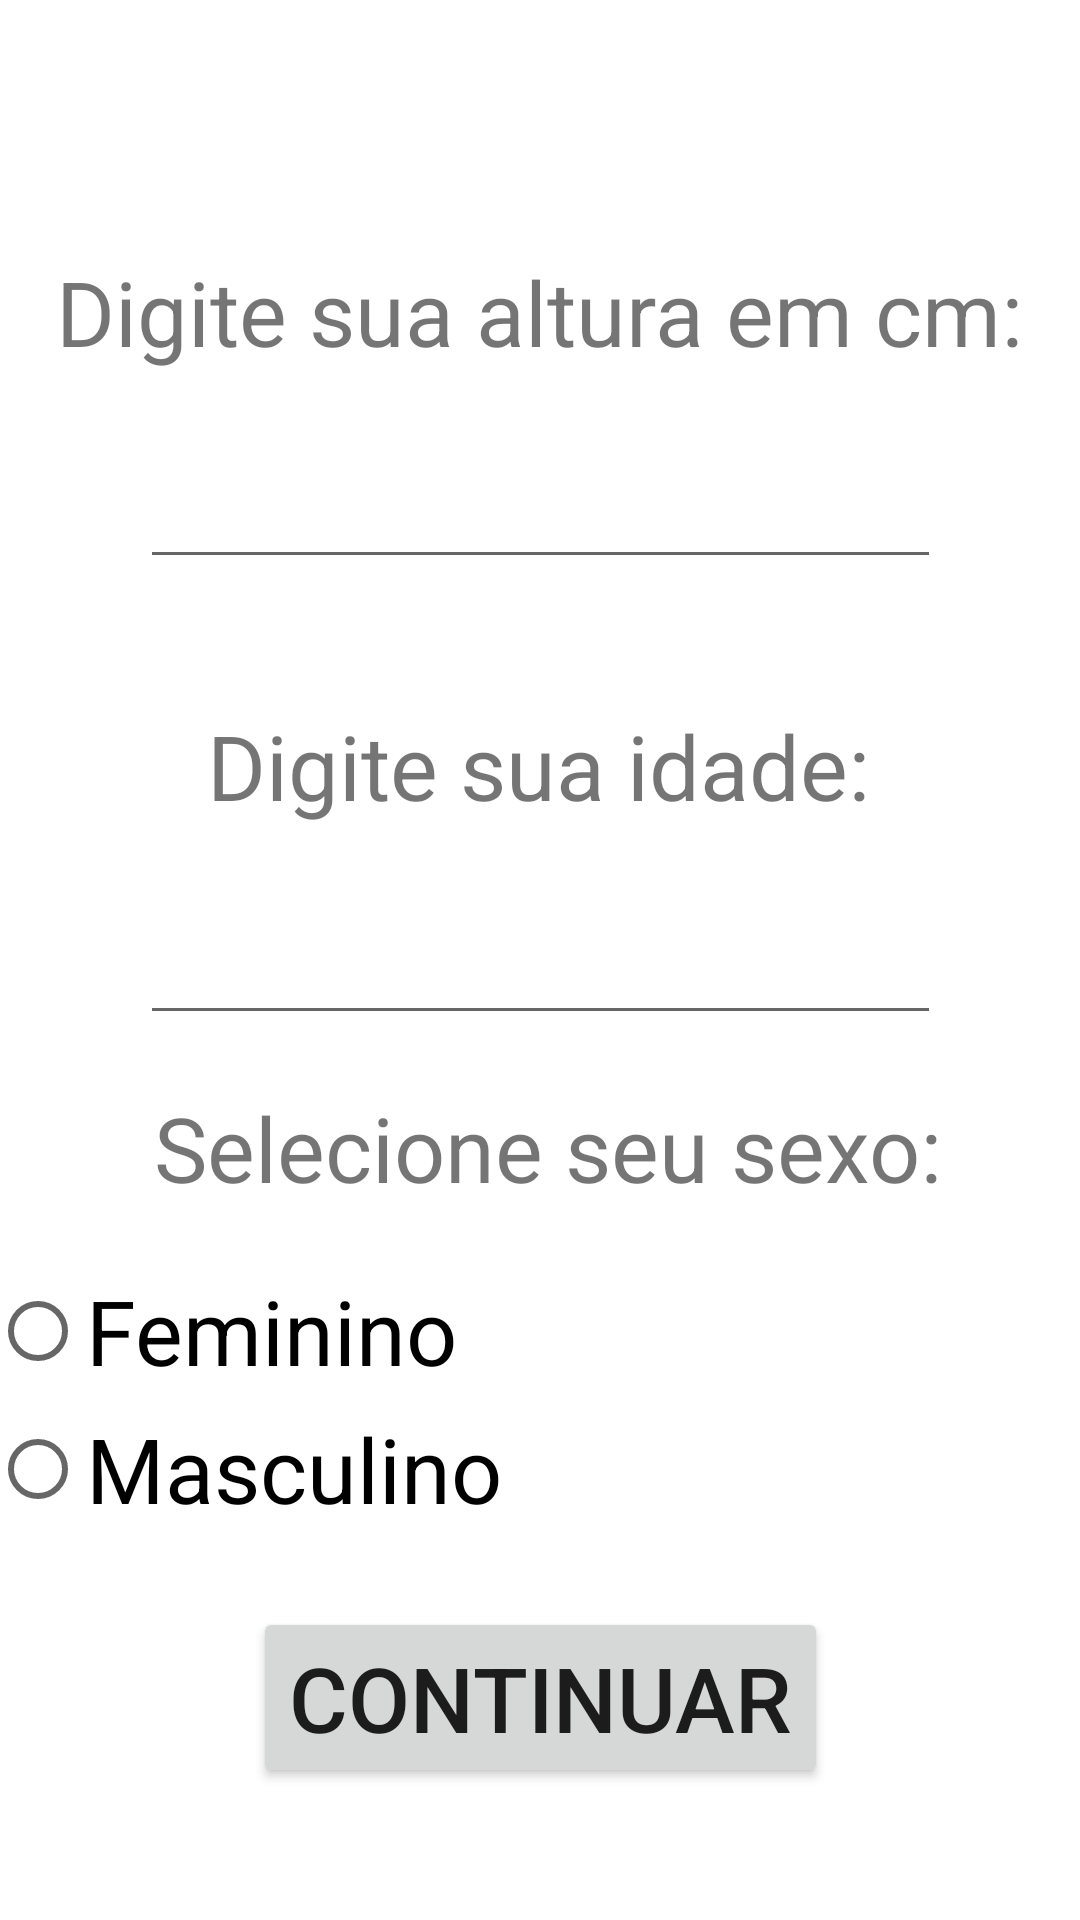

Write the Android layout XML for this screen, with the resource values it uses.
<!-- AndroidManifest.xml: application theme Theme.AppQuedasImma -->
<!-- res/layout/forms_main.xml -->
<?xml version="1.0" encoding="utf-8"?>
<androidx.constraintlayout.widget.ConstraintLayout xmlns:android="http://schemas.android.com/apk/res/android"
    xmlns:app="http://schemas.android.com/apk/res-auto"
    xmlns:tools="http://schemas.android.com/tools"
    android:layout_width="match_parent"
    android:layout_height="match_parent">

    <TextView
        android:id="@+id/textViewAltura"
        android:layout_width="wrap_content"
        android:layout_height="wrap_content"
        android:layout_marginTop="100dp"
        android:text="Digite sua altura em cm:"
        android:textSize="30dp"
        app:layout_constraintBottom_toTopOf="@+id/editTextNumberAltura"
        app:layout_constraintLeft_toLeftOf="parent"
        app:layout_constraintRight_toRightOf="parent"
        app:layout_constraintTop_toTopOf="parent"
        app:layout_constraintVertical_bias="1.0" />

    <TextView
        android:id="@+id/textViewIdade"
        android:layout_width="wrap_content"
        android:layout_height="wrap_content"
        android:layout_marginTop="192dp"
        android:text="Digite sua idade:"
        android:textSize="30dp"
        app:layout_constraintBottom_toBottomOf="@+id/editTextNumberIdade"
        app:layout_constraintEnd_toEndOf="parent"
        app:layout_constraintHorizontal_bias="0.497"
        app:layout_constraintLeft_toLeftOf="parent"
        app:layout_constraintRight_toRightOf="parent"
        app:layout_constraintStart_toStartOf="parent"
        app:layout_constraintTop_toTopOf="parent"
        app:layout_constraintVertical_bias="0.383" />

    <TextView
        android:id="@+id/textViewIdade2"
        android:layout_width="wrap_content"
        android:layout_height="wrap_content"
        android:text="Selecione seu sexo:"
        android:textSize="30dp"
        app:layout_constraintBottom_toTopOf="@+id/radioGroup"
        app:layout_constraintHorizontal_bias="0.53"
        app:layout_constraintLeft_toLeftOf="parent"
        app:layout_constraintRight_toRightOf="parent"
        app:layout_constraintTop_toTopOf="parent"
        app:layout_constraintVertical_bias="0.955" />

    <Button
        android:id="@+id/buttonContinuarForms"
        android:layout_width="wrap_content"
        android:layout_height="wrap_content"
        android:layout_marginBottom="44dp"
        android:text="CONTINUAR"
        android:textSize="30dp"
        app:layout_constraintBottom_toBottomOf="parent"
        app:layout_constraintEnd_toEndOf="parent"
        app:layout_constraintStart_toStartOf="parent" />

    <EditText
        android:id="@+id/editTextNumberAltura"
        android:layout_width="267dp"
        android:layout_height="69dp"
        android:layout_marginTop="124dp"
        android:ems="10"
        android:inputType="number"
        app:layout_constraintEnd_toEndOf="parent"
        app:layout_constraintStart_toStartOf="parent"
        app:layout_constraintTop_toTopOf="parent" />

    <EditText
        android:id="@+id/editTextNumberIdade"
        android:layout_width="267dp"
        android:layout_height="69dp"
        android:layout_marginTop="276dp"
        android:ems="10"
        android:inputType="number"
        app:layout_constraintEnd_toEndOf="parent"
        app:layout_constraintStart_toStartOf="parent"
        app:layout_constraintTop_toTopOf="parent" />

    <RadioGroup
        android:id="@+id/radioGroup"
        android:layout_width="366dp"
        android:layout_height="92dp"

        android:orientation="vertical"
        app:layout_constraintBottom_toBottomOf="parent"
        app:layout_constraintEnd_toEndOf="parent"
        app:layout_constraintHorizontal_bias="0.644"
        app:layout_constraintStart_toStartOf="parent"
        app:layout_constraintTop_toTopOf="parent"
        app:layout_constraintVertical_bias="0.766">

        
        <RadioButton
            android:id="@+id/radioButtonFeminino"
            android:layout_width="match_parent"
            android:layout_height="wrap_content"

            android:text="Feminino"
            android:textSize="30dp" />

        <RadioButton
            android:id="@+id/radioButtonMasculino"
            android:layout_width="match_parent"
            android:layout_height="wrap_content"
            android:text="Masculino"
            android:textSize="30dp" />

    </RadioGroup>


</androidx.constraintlayout.widget.ConstraintLayout>
<!-- resources referenced by this layout -->
<resources>
  <style name="Theme.AppQuedasImma" parent="Theme.MaterialComponents.DayNight.DarkActionBar">
          
          <item name="colorPrimary">@color/purple_500</item>
          <item name="colorPrimaryVariant">@color/purple_700</item>
          <item name="colorOnPrimary">@color/white</item>
          
          <item name="colorSecondary">@color/teal_200</item>
          <item name="colorSecondaryVariant">@color/teal_700</item>
          <item name="colorOnSecondary">@color/black</item>
          
          <item name="android:statusBarColor" tools:targetApi="l">?attr/colorPrimaryVariant</item>
          
      </style>
  <color name="purple_500">#FF6200EE</color>
  <color name="purple_700">#FF3700B3</color>
  <color name="white">#FFFFFFFF</color>
  <color name="teal_200">#FF03DAC5</color>
  <color name="teal_700">#FF018786</color>
  <color name="black">#FF000000</color>
</resources>
